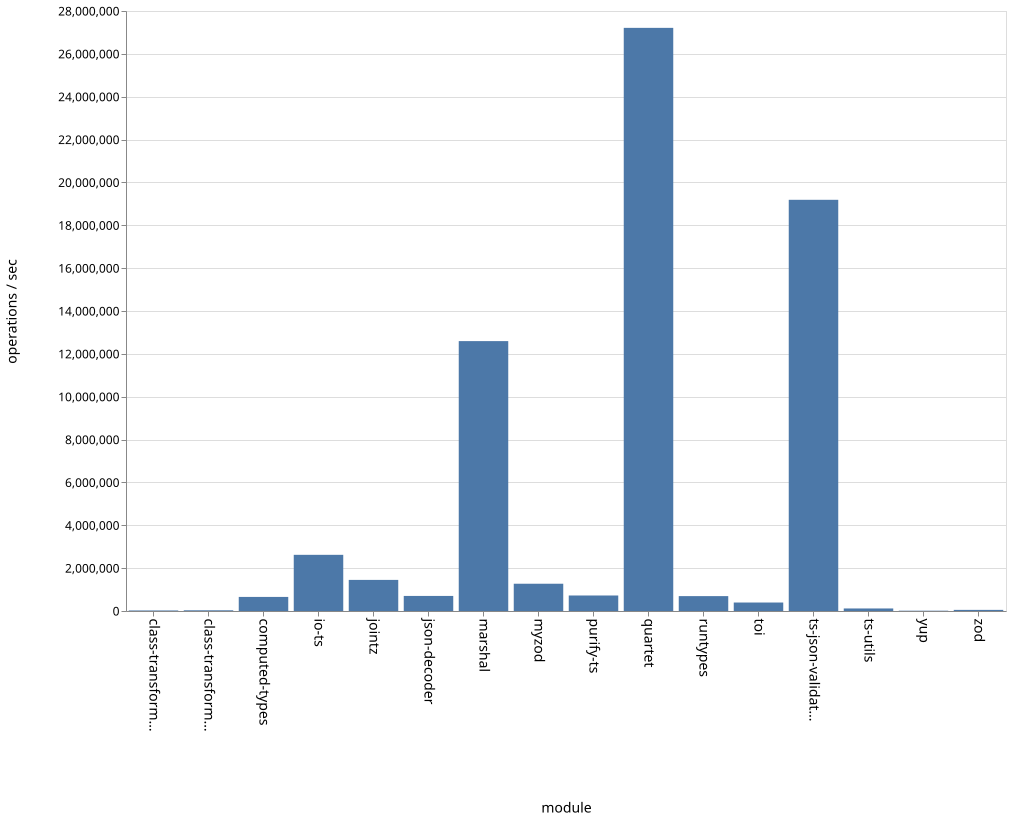

The data file committed next to this chart (first rows):
name, ops
class-transformer-validator-async, 25207
class-transformer-validator-sync, 33069
computed-types, 656921
io-ts, 2621283
jointz, 1451246
json-decoder, 703179
marshal, 12594820
myzod, 1272590
purify-ts, 723634
quartet, 27213062
runtypes, 694633
toi, 395543
ts-json-validator, 19188975
ts-utils, 118355
yup, 14396
zod, 52159
